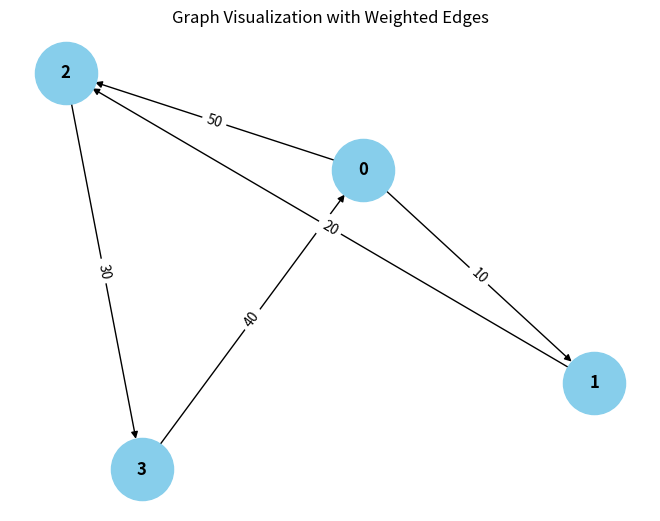

Generate this figure with matplotlib:
from collections import defaultdict

# ---------------------------
# WeightedGraph Class
# ---------------------------
class WeightedGraph:
    def __init__(self, vertices):
        self.vertices = vertices
        self.adj_list = {i: [] for i in range(vertices)}  # Adjacency list for the graph
        self.edges = []  # List to store the edges (u, v, weight)

    def add_edge(self, u, v, weight):
        """Add a single edge to the graph."""
        if (u, v, weight) not in self.edges:
            self.edges.append((u, v, weight))
            self.adj_list[u].append((v, weight))

    def add_multiple_edges(self, edges):
        """Add multiple edges at once."""
        for u, v, weight in edges:
            self.add_edge(u, v, weight)

    def get_edges(self):
        """Return all edges in the graph."""
        return self.edges

    def print_edges(self):
        """Print the edges of the graph."""
        print("Edges in the graph:")
        for u, v, weight in self.edges:
            print(f"{u} -> {v} (Weight: {weight})")

    def print_adj_list(self):
        """Print the adjacency list of the graph."""
        print("Adjacency List of the graph:")
        for u in self.adj_list:
            print(f"{u} -> {self.adj_list[u]}")

    def is_cyclic_directed(self):
        """Detect if there is a cycle in a directed graph using DFS."""
        visited = [False] * self.vertices
        rec_stack = [False] * self.vertices

        def dfs(v):
            visited[v] = True
            rec_stack[v] = True
            for neighbor, _ in self.adj_list[v]:
                if not visited[neighbor] and dfs(neighbor):
                    return True
                elif rec_stack[neighbor]:
                    return True
            rec_stack[v] = False
            return False

        for node in range(self.vertices):
            if not visited[node]:
                if dfs(node):
                    return True
        return False

    def is_cyclic_undirected(self):
        """Detect if there is a cycle in an undirected graph using DFS."""
        visited = [False] * self.vertices

        def dfs(v, parent):
            visited[v] = True
            for neighbor, _ in self.adj_list[v]:
                if not visited[neighbor]:
                    if dfs(neighbor, v):
                        return True
                elif parent != neighbor:
                    return True
            return False

        for node in range(self.vertices):
            if not visited[node]:
                if dfs(node, -1):
                    return True
        return False

    def is_negative_cycle(self):
        """Detect if there is a negative cycle using Bellman-Ford."""
        dist = [float("inf")] * self.vertices
        dist[0] = 0  # Start from node 0

        for _ in range(self.vertices - 1):
            for u, v, weight in self.edges:
                if dist[u] != float("inf") and dist[u] + weight < dist[v]:
                    dist[v] = dist[u] + weight

        for u, v, weight in self.edges:
            if dist[u] != float("inf") and dist[u] + weight < dist[v]:
                return True  # Negative cycle detected
        return False

    def reset_graph(self):
        """Reset the graph to its empty state."""
        self.edges = []  # Clear all edges
        self.adj_list = {i: [] for i in range(self.vertices)}  # Reset adjacency list for each vertex

    def union(self, parent, u, v):
        """Union-find helper function."""
        root_u = self.find_parent(parent, u)
        root_v = self.find_parent(parent, v)
        if root_u != root_v:
            parent[root_u] = root_v

    def find_parent(self, parent, v):
        """Find the root of the node using path compression."""
        if parent[v] == -1:
            return v
        parent[v] = self.find_parent(parent, parent[v])
        return parent[v]

    def is_cyclic_undirected_union_find(self):
        """Detect cycles in an undirected graph using Union-Find."""
        parent = [-1] * self.vertices

        for u, v, _ in self.edges:
            x = self.find_parent(parent, u)
            y = self.find_parent(parent, v)

            if x == y:
                return True
            self.union(parent, x, y)
        return False

    # ---------------------------
    # Helper functions for testing
    # ---------------------------

    def reset_graph_helper(self):
        """Reset the graph to an empty state for testing."""
        self.edges = []
        self.adj_list = defaultdict(list)

    def get_edges_helper(self):
        """Return all edges for testing."""
        return self.edges

    def add_multiple_edges_helper(self, edges):
        """Add multiple edges for testing."""
        for edge in edges:
            self.add_edge(*edge)

# ---------------------------
# Helper Class for Cycle Test Results
# ---------------------------
class CycleDetectionResults:
    def __init__(self):
        self.directed_cycle_detected = False
        self.undirected_cycle_detected = False
        self.negative_cycle_detected = False

# ---------------------------
# Additional Functionalities
# ---------------------------

class GraphRenderer:
    def __init__(self, graph):
        """Initialize the renderer for visualizing the graph."""
        self.graph = graph

    def render_edges(self):
        """Render the edges of the graph."""
        print("\nRendering edges of the graph:")
        for u, v, weight in self.graph.get_edges():
            print(f"{u} -> {v} (Weight: {weight})")

    def render_adj_list(self):
        """Render the adjacency list of the graph."""
        print("\nRendering adjacency list:")
        self.graph.print_adj_list()

    def render_summary(self):
        """Render a summary of the graph."""
        print("\nGraph summary:")
        print(f"Total vertices: {self.graph.vertices}")
        print(f"Total edges: {len(self.graph.get_edges())}")
        print(f"Is cyclic (directed): {self.graph.is_cyclic_directed()}")
        print(f"Is cyclic (undirected): {self.graph.is_cyclic_undirected()}")
        print(f"Has negative cycle: {self.graph.is_negative_cycle()}")

import matplotlib.pyplot as plt
import networkx as nx

class WeightedGraphVisualization:
    def __init__(self, graph):
        """Initialize the visualization of weighted graph."""
        self.graph = graph

    def visualize(self):
        """Visualize the graph with weighted edges using networkx and matplotlib."""
        G = nx.DiGraph()  # Using DiGraph for directed graph visualization

        # Add edges to the networkx graph
        for u, v, weight in self.graph.get_edges():
            G.add_edge(u, v, weight=weight)

        # Draw the graph
        pos = nx.spring_layout(G)  # Layout for node positioning
        edge_labels = nx.get_edge_attributes(G, 'weight')

        # Draw nodes, edges, and labels
        nx.draw(G, pos, with_labels=True, node_color='skyblue', node_size=2000, font_size=12, font_weight='bold')
        nx.draw_networkx_edge_labels(G, pos, edge_labels=edge_labels)

        # Display the plot
        plt.title("Graph Visualization with Weighted Edges")
        plt.show()


# ---------------------------
# Main Program
# ---------------------------

class WeightedGraphHandler:
    def __init__(self, vertices):
        """Initialize the graph handler."""
        self.graph = WeightedGraph(vertices)
        self.renderer = GraphRenderer(self.graph)
        self.visualizer = WeightedGraphVisualization(self.graph)

    def add_edges(self, edges):
        """Add edges to the graph."""
        for edge in edges:
            self.graph.add_edge(*edge)

    def render_graph(self):
        """Render the graph using the renderer."""
        self.renderer.render_edges()
        self.renderer.render_adj_list()

    def visualize_graph(self):
        """Visualize the graph using the visualizer."""
        self.visualizer.visualize()

    def cycle_detection_summary(self):
        """Print the cycle detection summary."""
        print("\nCycle detection summary:")
        print(f"")
        print(f"Undirected cycle detected: {self.graph.is_cyclic_undirected()}")
        print(f"Negative cycle detected: {self.graph.is_negative_cycle()}")

# ---------------------------
# Extended Graph Operations
# ---------------------------

class GraphCycleAnalysis:
    def __init__(self, graph):
        """Initialize cycle analysis on the graph."""
        self.graph = graph
        self.results = CycleDetectionResults()

    def analyze_cycles(self):
        """Analyze different types of cycles in the graph."""
        self.results.directed_cycle_detected = self.graph.is_cyclic_directed()
        self.results.undirected_cycle_detected = self.graph.is_cyclic_undirected()
        self.results.negative_cycle_detected = self.graph.is_negative_cycle()

    def print_analysis(self):
        """Print the analysis results."""
        print(f"Directed cycle detected: {self.results.directed_cycle_detected}")
        print(f"Undirected cycle detected: {self.results.undirected_cycle_detected}")
        print(f"Negative cycle detected: {self.results.negative_cycle_detected}")

# ---------------------------
# Main Function
# ---------------------------

if __name__ == "__main__":
    # Create a graph with 4 vertices (0, 1, 2, 3)
    graph_handler = WeightedGraphHandler(4)

    # Add some sample edges (u, v, weight)
    edges = [
        (0, 1, 10),  # Edge from 0 to 1 with weight 10
        (1, 2, 20),  # Edge from 1 to 2 with weight 20
        (2, 3, 30),  # Edge from 2 to 3 with weight 30
        (3, 0, 40),  # Edge from 3 to 0 with weight 40 (creates a directed cycle: 0 -> 1 -> 2 -> 3 -> 0)
        (0, 2, 50)  # Edge from 0 to 2 with weight 50
    ]

    # Add edges to the graph
    graph_handler.add_edges(edges)

    # Render the graph's edges and adjacency list
    graph_handler.render_graph()

    # Visualize the graph
    graph_handler.visualize_graph()

    # Detect and print the cycle results
    graph_handler.cycle_detection_summary()

    # Analyze cycles in detail
    cycle_analysis = GraphCycleAnalysis(graph_handler.graph)
    cycle_analysis.analyze_cycles()
    cycle_analysis.print_analysis()
